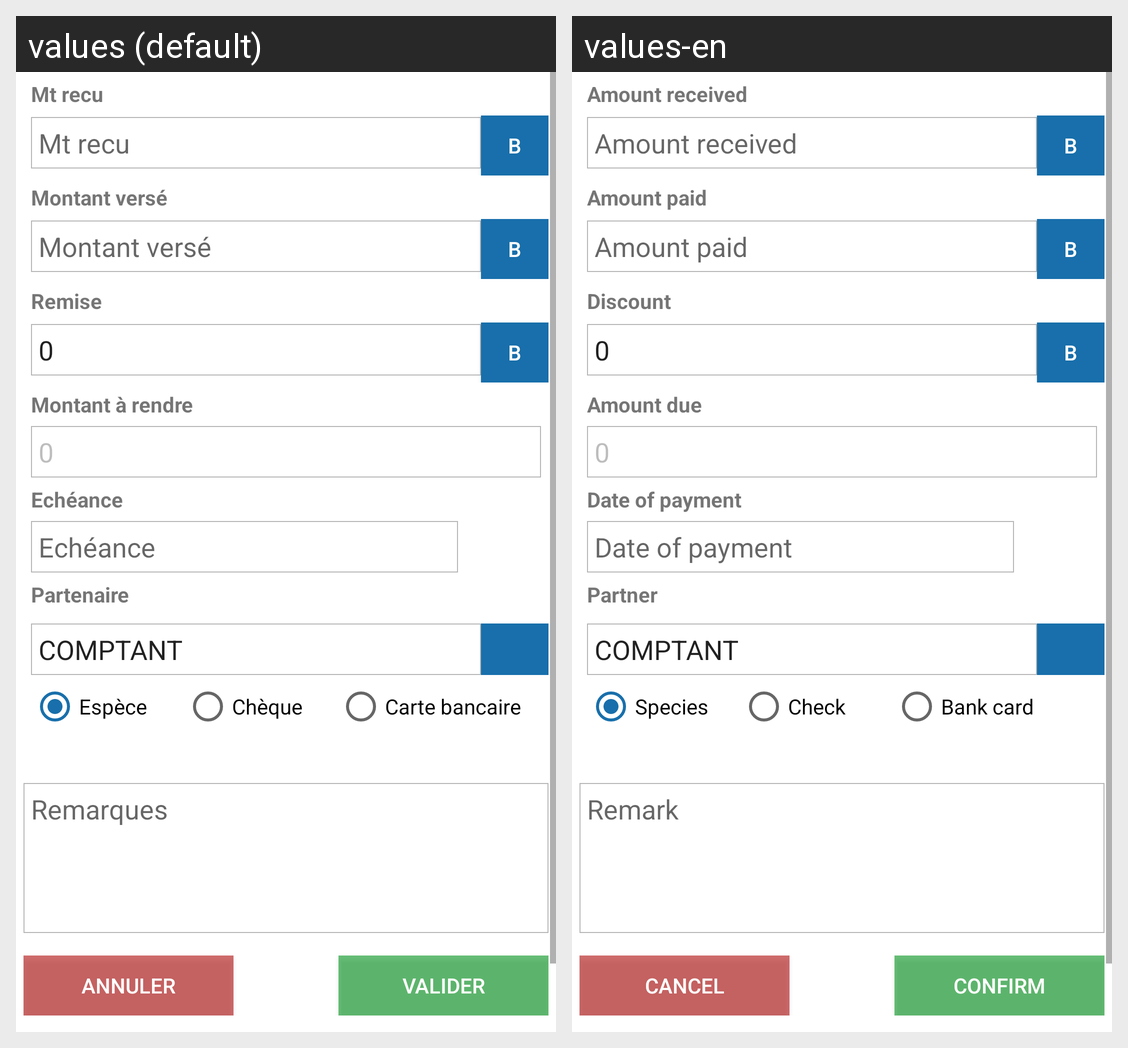

The Android screen above is rendered under two locales of the same app. Produce the string resources it draws, with the default and per-locale values.
Android screen res/layout/creditform.xml rendered under 2 locales, left to right: values (default), values-en. Device: Nexus 5 (rendered at 1080×1920; each locale shown at half size, 540×960, under a caption strip naming it); theme AppTheme.
Strings drawn on this screen, with the default value and each locale's value (text and hints the layout hard-codes, and strings that could not be matched under every locale, appear in the picture but are not listed):

mtnrecu
  values: Mt recu
  values-en: Amount received

mtnverser
  values: Montant versé
  values-en: Amount paid

remise_input
  values: Remise
  values-en: Discount

arendre
  values: Montant à rendre
  values-en: Amount due

echeance
  values: Echéance
  values-en: Date of payment

partenaire
  values: Partenaire
  values-en: Partner

espece
  values: Espèce
  values-en: Species

cheque
  values: Chèque
  values-en: Check

cartebancaire
  values: Carte bancaire
  values-en: Bank card

remark
  values: Remarques
  values-en: Remark

annuler
  values: Annuler
  values-en: Cancel

valid
  values: Valider
  values-en: Confirm
